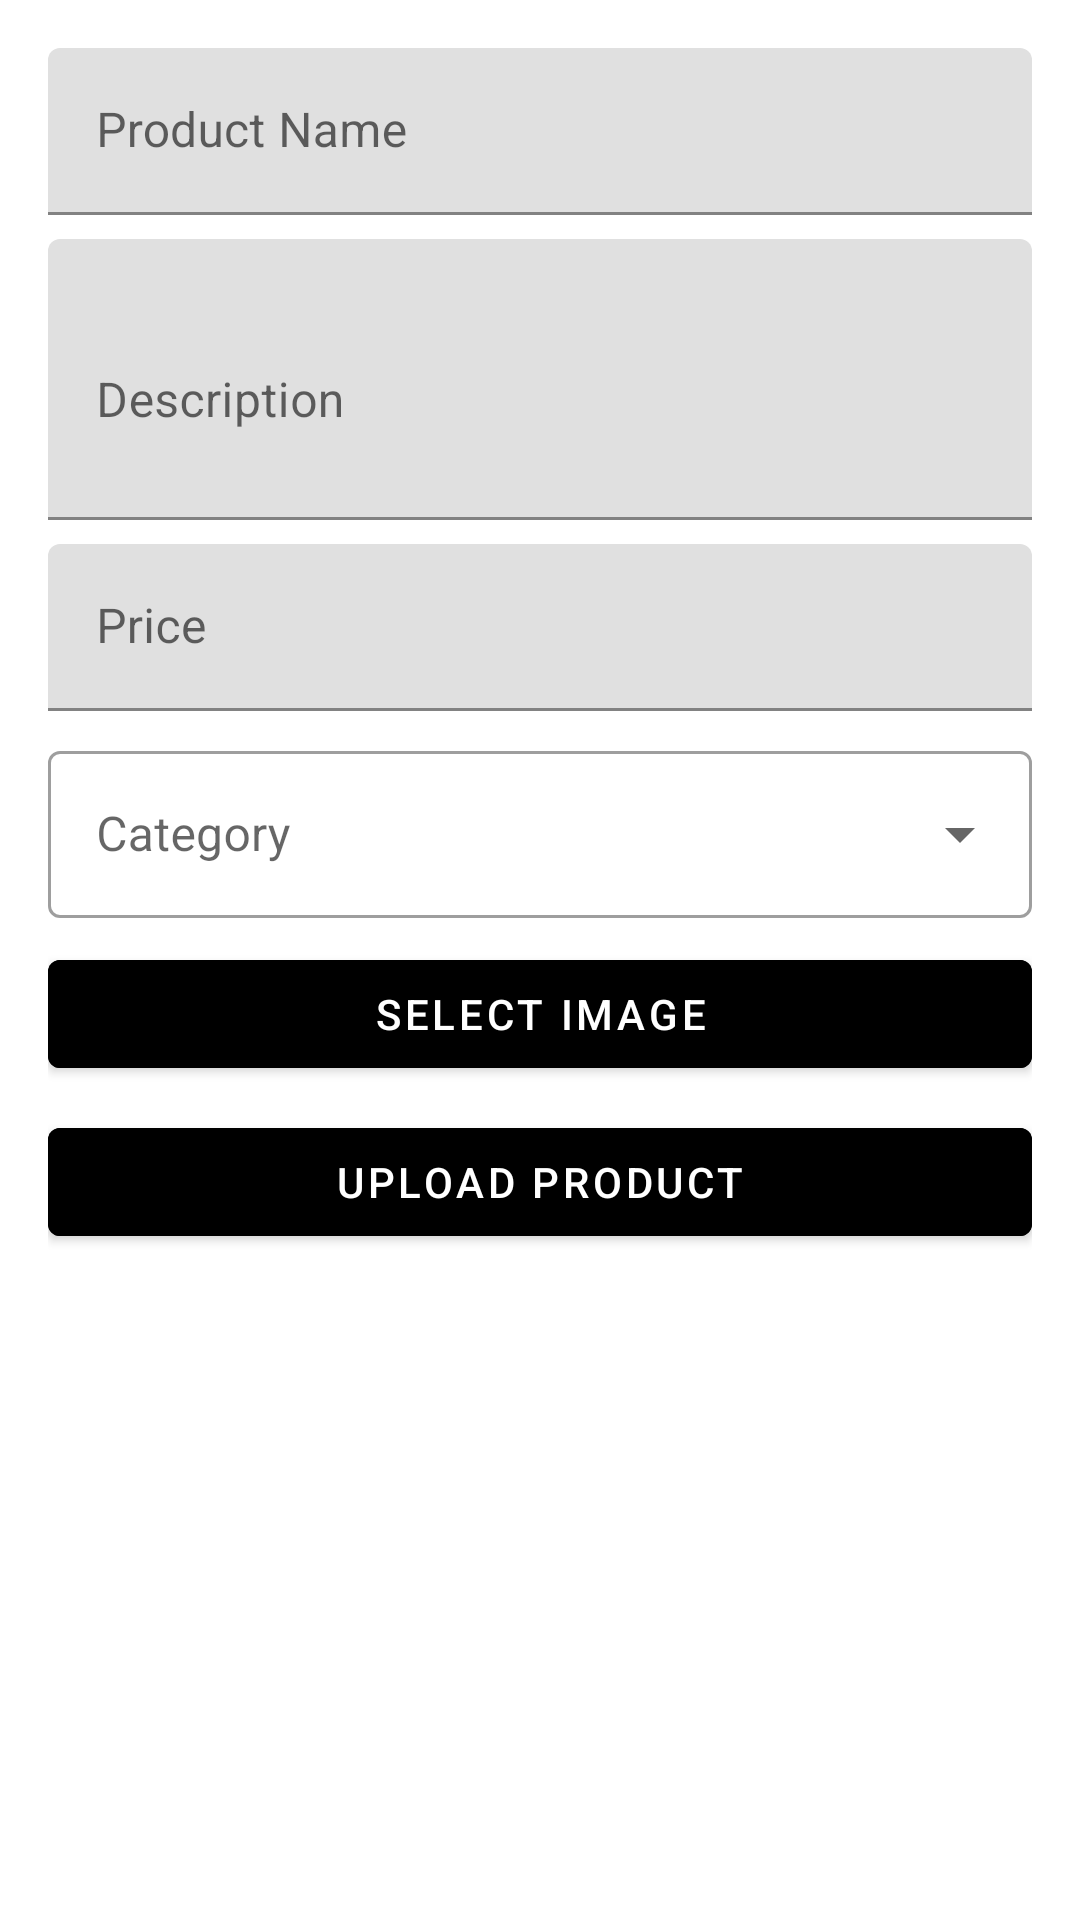

Reconstruct the res/layout file that produces this screen, plus the resources it refers to.
<!-- AndroidManifest.xml: application theme Theme.Shop3 -->
<!-- res/layout/activity_admin.xml -->
<?xml version="1.0" encoding="utf-8"?>
       <LinearLayout xmlns:android="http://schemas.android.com/apk/res/android"
           xmlns:app="http://schemas.android.com/apk/res-auto"
           android:layout_width="match_parent"
           android:layout_height="match_parent"
           android:padding="16dp"
           android:orientation="vertical">

           
           <com.google.android.material.textfield.TextInputLayout
               android:id="@+id/nameLayout"
               android:layout_width="match_parent"
               android:layout_height="wrap_content"
               android:layout_marginBottom="8dp"
               android:hint="Product Name">

               <com.google.android.material.textfield.TextInputEditText
                   android:id="@+id/nameEditText"
                   android:layout_width="match_parent"
                   android:layout_height="wrap_content"
                   android:inputType="text" />
           </com.google.android.material.textfield.TextInputLayout>

           
           <com.google.android.material.textfield.TextInputLayout
               android:id="@+id/descriptionLayout"
               android:layout_width="match_parent"
               android:layout_height="wrap_content"
               android:layout_marginBottom="8dp"
               android:hint="Description">

               <com.google.android.material.textfield.TextInputEditText
                   android:id="@+id/descriptionEditText"
                   android:layout_width="match_parent"
                   android:layout_height="wrap_content"
                   android:inputType="textMultiLine"
                   android:minLines="3" />
           </com.google.android.material.textfield.TextInputLayout>

           
           <com.google.android.material.textfield.TextInputLayout
               android:id="@+id/priceLayout"
               android:layout_width="match_parent"
               android:layout_height="wrap_content"
               android:layout_marginBottom="8dp"
               android:hint="Price">

               <com.google.android.material.textfield.TextInputEditText
                   android:id="@+id/priceEditText"
                   android:layout_width="match_parent"
                   android:layout_height="wrap_content"
                   android:inputType="numberDecimal" />
           </com.google.android.material.textfield.TextInputLayout>

           
           <com.google.android.material.textfield.TextInputLayout
               android:id="@+id/categoryLayout"
               style="@style/Widget.MaterialComponents.TextInputLayout.OutlinedBox.ExposedDropdownMenu"
               android:layout_width="match_parent"
               android:layout_height="wrap_content"
               android:layout_marginBottom="8dp"
               android:hint="Category">

               <AutoCompleteTextView
                   android:id="@+id/categoryDropdown"
                   android:layout_width="match_parent"
                   android:layout_height="wrap_content"
                   android:inputType="none" />
           </com.google.android.material.textfield.TextInputLayout>

           
           <com.google.android.material.button.MaterialButton
               android:id="@+id/selectImageButton"
               android:layout_width="match_parent"
               android:layout_height="wrap_content"
               android:layout_marginBottom="8dp"
               android:backgroundTint="@color/black"
               android:text="Select Image" />

           <com.google.android.material.button.MaterialButton
               android:id="@+id/uploadButton"
               android:layout_width="match_parent"
               android:layout_height="wrap_content"
               android:backgroundTint="@color/black"
               android:text="Upload Product" />

       </LinearLayout>
<!-- resources referenced by this layout -->
<resources>
  <color name="black">#FF000000</color>
  <style name="Theme.Shop3" parent="Theme.MaterialComponents.DayNight.DarkActionBar">
          
          <item name="colorPrimary">@color/purple_500</item>
          <item name="colorPrimaryVariant">@color/purple_700</item>
          <item name="colorOnPrimary">@color/white</item>
          
          <item name="colorSecondary">@color/teal_200</item>
          <item name="colorSecondaryVariant">@color/teal_700</item>
          <item name="colorOnSecondary">@color/black</item>
          
          <item name="android:statusBarColor">?attr/colorPrimaryVariant</item>
          
      </style>
  <color name="purple_500">#FF6200EE</color>
  <color name="purple_700">#FF3700B3</color>
  <color name="white">#FFFFFFFF</color>
  <color name="teal_200">#FF03DAC5</color>
  <color name="teal_700">#FF018786</color>
</resources>
